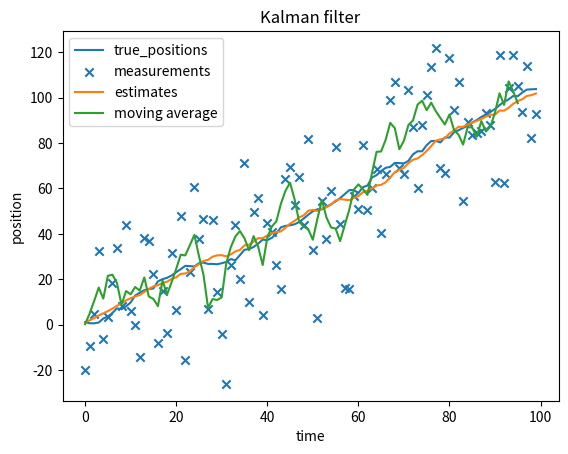

This chart was generated by the following Python code:
import numpy as np


class KalmanFilter:
    def __init__(self, x_0: np.ndarray, p: np.ndarray, phi: np.ndarray, gamma: np.ndarray, delta: np.ndarray,
                 cv: np.ndarray,
                 cw: np.ndarray):
        self._x_hat = x_0
        self._num_states, _ = self._x_hat.shape
        self._p = p
        self._phi = phi
        self._gamma = gamma
        self._delta = delta
        self._cv = cv
        self._cw = cw

    def step(self, u):
        self._x_hat = self._phi @ self._x_hat + self._gamma @ u
        self._p = self._phi @ self._p @ self._phi.T + self._cv

    def measure(self, measure):
        z_hat = self._delta @ self._x_hat
        r = measure - z_hat
        k = self._p @ self._delta.T @ np.linalg.pinv(self._delta @ self._p @ self._delta.T + self._cw)
        self._x_hat = self._x_hat + k @ r
        self._p = (np.identity(self._num_states) - k @ self._delta) @ self._p

    @property
    def x_hat(self):
        return self._x_hat


if __name__ == '__main__':
    import matplotlib.pyplot as plt

    x_0 = np.array([[0]])
    p = np.array([[1]]) * 1
    phi = np.array([[1]])
    gamma = np.array([[1]])
    delta = np.array([[1]])
    cv = np.array([[1]])
    cw = np.array([[30 ** 2]])
    kf = KalmanFilter(x_0, p, phi, gamma, delta, cv, cw)

    true_position = 0
    nb_steps = 100
    step_size = 1

    true_positions = []
    measurements = []
    estimates = []

    for i in range(nb_steps):
        true_position += step_size + np.random.randn()
        measurement = true_position + np.random.randn() * 25
        kf.step(np.array([[step_size]]))
        kf.measure(measurement)

        true_positions.append(true_position)
        measurements.append(measurement)
        estimates.append(kf.x_hat)

    estimates = np.array(estimates).squeeze()


    def moving_average(a, n=3):
        ret = np.cumsum(a, dtype=float)
        ret[n:] = ret[n:] - ret[:-n]
        return ret[n - 1:] / n


    m_average = moving_average(measurements, n=5)

    plt.plot(range(nb_steps), true_positions, label='true_positions')
    plt.scatter(range(nb_steps), measurements, marker='x', label='measurements')
    plt.plot(range(nb_steps), estimates, label='estimates')
    plt.plot(range(len(m_average)), m_average, label='moving average')
    plt.title('Kalman filter')
    plt.xlabel('time')
    plt.ylabel('position')
    plt.legend()
    plt.show()
